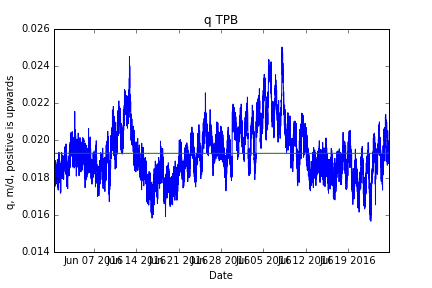

Values plotted in this chart, from the file beside it:
05/31/2016 09:45, 0.0174243817108, 0.0193050459402
05/31/2016 10:00, 0.01742, 0.01931
05/31/2016 10:15, 0.01756, 0.01931
05/31/2016 10:30, 0.01816, 0.01931
05/31/2016 10:45, 0.01754, 0.01931
05/31/2016 11:00, 0.01786, 0.01931
05/31/2016 11:15, 0.01701, 0.01931
05/31/2016 11:30, 0.01806, 0.01931
05/31/2016 11:45, 0.01722, 0.01931
05/31/2016 12:00, 0.01819, 0.01931
05/31/2016 12:15, 0.01819, 0.01931
05/31/2016 12:30, 0.01754, 0.01931
05/31/2016 12:45, 0.01819, 0.01931
05/31/2016 13:00, 0.01825, 0.01931
05/31/2016 13:15, 0.01754, 0.01931
05/31/2016 13:30, 0.01806, 0.01931
05/31/2016 13:45, 0.01806, 0.01931
05/31/2016 14:00, 0.01793, 0.01931
05/31/2016 14:15, 0.01786, 0.01931
05/31/2016 14:30, 0.01799, 0.01931
05/31/2016 14:45, 0.01844, 0.01931
05/31/2016 15:00, 0.01883, 0.01931
05/31/2016 15:15, 0.01838, 0.01931
05/31/2016 15:30, 0.01891, 0.01931
05/31/2016 15:45, 0.01864, 0.01931
05/31/2016 16:00, 0.01799, 0.01931
05/31/2016 16:15, 0.01799, 0.01931
05/31/2016 16:30, 0.01864, 0.01931
05/31/2016 16:45, 0.01825, 0.01931
05/31/2016 17:00, 0.01872, 0.01931
05/31/2016 17:15, 0.01859, 0.01931
05/31/2016 17:30, 0.01806, 0.01931
05/31/2016 17:45, 0.01806, 0.01931
05/31/2016 18:00, 0.01859, 0.01931
05/31/2016 18:15, 0.01793, 0.01931
05/31/2016 18:30, 0.01819, 0.01931
05/31/2016 18:45, 0.01806, 0.01931
05/31/2016 19:00, 0.01819, 0.01931
05/31/2016 19:15, 0.01833, 0.01931
05/31/2016 19:30, 0.01784, 0.01931
05/31/2016 19:45, 0.01797, 0.01931
05/31/2016 20:00, 0.01842, 0.01931
05/31/2016 20:15, 0.01829, 0.01931
05/31/2016 20:30, 0.01836, 0.01931
05/31/2016 20:45, 0.01784, 0.01931
05/31/2016 21:00, 0.0185, 0.01931
05/31/2016 21:15, 0.01836, 0.01931
05/31/2016 21:30, 0.01818, 0.01931
05/31/2016 21:45, 0.01804, 0.01931
05/31/2016 22:00, 0.01844, 0.01931
05/31/2016 22:15, 0.01765, 0.01931
05/31/2016 22:30, 0.01818, 0.01931
05/31/2016 22:45, 0.01883, 0.01931
05/31/2016 23:00, 0.01765, 0.01931
05/31/2016 23:15, 0.01896, 0.01931
05/31/2016 23:30, 0.01857, 0.01931
05/31/2016 23:45, 0.01799, 0.01931
06/01/2016 00:00, 0.01776, 0.01931
06/01/2016 00:15, 0.01802, 0.01931
06/01/2016 00:30, 0.01868, 0.01931
06/01/2016 00:45, 0.01784, 0.01931
... 5,249 more rows
